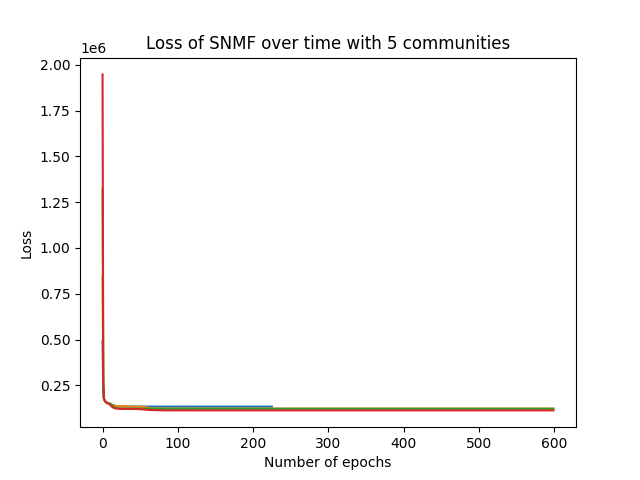

Data behind this chart, as committed beside it:
epoch, loss
0, 1947558
1, 276489
2, 176299
3, 168114
4, 161230
5, 157008
6, 154460
7, 152453
8, 150413
9, 147786
10, 144076
11, 139528
12, 135206
13, 131710
14, 129087
15, 127135
16, 125671
17, 124582
18, 123786
19, 123210
20, 122793
21, 122488
22, 122262
23, 122092
24, 121961
25, 121858
26, 121775
27, 121707
28, 121649
29, 121600
30, 121556
31, 121517
32, 121481
33, 121447
34, 121415
35, 121384
36, 121353
37, 121322
38, 121289
39, 121254
40, 121216
41, 121175
42, 121127
43, 121073
44, 121008
45, 120931
46, 120837
47, 120721
48, 120576
49, 120396
50, 120172
51, 119899
52, 119570
53, 119185
54, 118754
55, 118290
56, 117818
57, 117366
58, 116955
59, 116598
... 540 more rows
